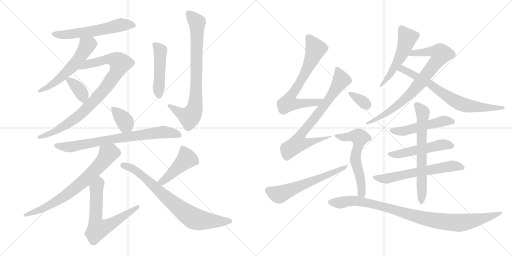
t = 0.00 s
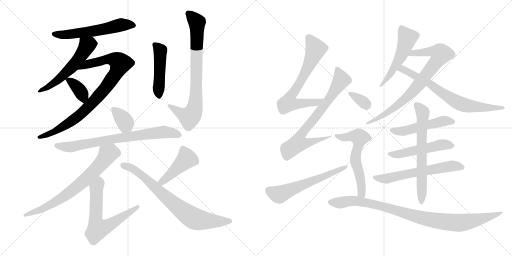
t = 3.76 s
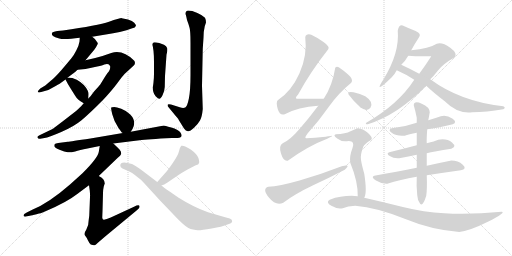
t = 7.52 s
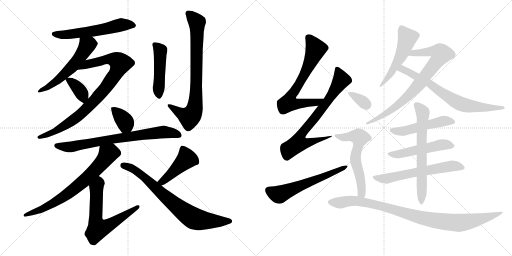
t = 11.28 s
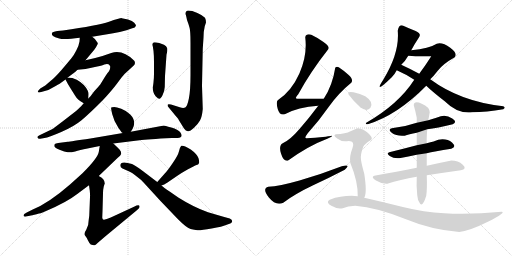
t = 15.04 s
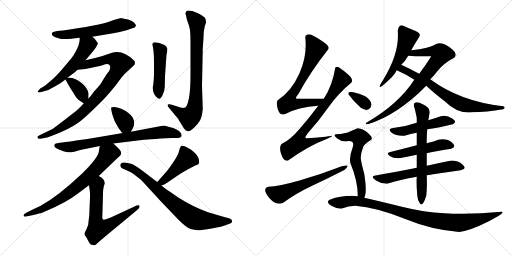
t = 18.80 s

The animated SVG that drew these frames (rendered in a browser with its animation timeline set to each time). Animation: 25 CSS @keyframes rules; one cycle of 18.80 s.

<svg version="1.1" viewBox="0 0 2048 1024" xmlns="http://www.w3.org/2000/svg">
  <g stroke="lightgray" stroke-dasharray="1,1" stroke-width="1" transform="scale(4, 4)">
    <line x1="0" y1="0" x2="256" y2="256"></line>
    <line x1="256" y1="0" x2="0" y2="256"></line>
    <line x1="128" y1="0" x2="128" y2="256"></line>
    <line x1="0" y1="128" x2="256" y2="128"></line>
    <line x1="256" y1="0" x2="512" y2="256"></line>
    <line x1="512" y1="0" x2="256" y2="256"></line>
    <line x1="384" y1="0" x2="384" y2="256"></line>
    <line x1="256" y1="128" x2="512" y2="128"></line>
  </g>
<g transform="scale(1, -1) translate(0, -850)">
   <style type="text/css">
    @keyframes keyframes0 {
      from {
       stroke: black;
       stroke-dashoffset: 578;
       stroke-width: 128;
       }
       65% {
       animation-timing-function: step-end;
       stroke: black;
       stroke-dashoffset: 0;
       stroke-width: 128;
       }
       to {
       stroke: black;
       stroke-width: 1024;
       }
       }
       #make-me-a-hanzi-animation-0 {
         animation: keyframes0 0.720378s both;
         animation-delay: 0.000000s;
         animation-timing-function: linear;
       }
    @keyframes keyframes1 {
      from {
       stroke: black;
       stroke-dashoffset: 555;
       stroke-width: 128;
       }
       64% {
       animation-timing-function: step-end;
       stroke: black;
       stroke-dashoffset: 0;
       stroke-width: 128;
       }
       to {
       stroke: black;
       stroke-width: 1024;
       }
       }
       #make-me-a-hanzi-animation-1 {
         animation: keyframes1 0.701660s both;
         animation-delay: 0.720378s;
         animation-timing-function: linear;
       }
    @keyframes keyframes2 {
      from {
       stroke: black;
       stroke-dashoffset: 886;
       stroke-width: 128;
       }
       74% {
       animation-timing-function: step-end;
       stroke: black;
       stroke-dashoffset: 0;
       stroke-width: 128;
       }
       to {
       stroke: black;
       stroke-width: 1024;
       }
       }
       #make-me-a-hanzi-animation-2 {
         animation: keyframes2 0.971029s both;
         animation-delay: 1.422038s;
         animation-timing-function: linear;
       }
    @keyframes keyframes3 {
      from {
       stroke: black;
       stroke-dashoffset: 363;
       stroke-width: 128;
       }
       54% {
       animation-timing-function: step-end;
       stroke: black;
       stroke-dashoffset: 0;
       stroke-width: 128;
       }
       to {
       stroke: black;
       stroke-width: 1024;
       }
       }
       #make-me-a-hanzi-animation-3 {
         animation: keyframes3 0.545410s both;
         animation-delay: 2.393067s;
         animation-timing-function: linear;
       }
    @keyframes keyframes4 {
      from {
       stroke: black;
       stroke-dashoffset: 475;
       stroke-width: 128;
       }
       61% {
       animation-timing-function: step-end;
       stroke: black;
       stroke-dashoffset: 0;
       stroke-width: 128;
       }
       to {
       stroke: black;
       stroke-width: 1024;
       }
       }
       #make-me-a-hanzi-animation-4 {
         animation: keyframes4 0.636556s both;
         animation-delay: 2.938477s;
         animation-timing-function: linear;
       }
    @keyframes keyframes5 {
      from {
       stroke: black;
       stroke-dashoffset: 786;
       stroke-width: 128;
       }
       72% {
       animation-timing-function: step-end;
       stroke: black;
       stroke-dashoffset: 0;
       stroke-width: 128;
       }
       to {
       stroke: black;
       stroke-width: 1024;
       }
       }
       #make-me-a-hanzi-animation-5 {
         animation: keyframes5 0.889648s both;
         animation-delay: 3.575033s;
         animation-timing-function: linear;
       }
    @keyframes keyframes6 {
      from {
       stroke: black;
       stroke-dashoffset: 361;
       stroke-width: 128;
       }
       54% {
       animation-timing-function: step-end;
       stroke: black;
       stroke-dashoffset: 0;
       stroke-width: 128;
       }
       to {
       stroke: black;
       stroke-width: 1024;
       }
       }
       #make-me-a-hanzi-animation-6 {
         animation: keyframes6 0.543783s both;
         animation-delay: 4.464681s;
         animation-timing-function: linear;
       }
    @keyframes keyframes7 {
      from {
       stroke: black;
       stroke-dashoffset: 750;
       stroke-width: 128;
       }
       71% {
       animation-timing-function: step-end;
       stroke: black;
       stroke-dashoffset: 0;
       stroke-width: 128;
       }
       to {
       stroke: black;
       stroke-width: 1024;
       }
       }
       #make-me-a-hanzi-animation-7 {
         animation: keyframes7 0.860352s both;
         animation-delay: 5.008464s;
         animation-timing-function: linear;
       }
    @keyframes keyframes8 {
      from {
       stroke: black;
       stroke-dashoffset: 716;
       stroke-width: 128;
       }
       70% {
       animation-timing-function: step-end;
       stroke: black;
       stroke-dashoffset: 0;
       stroke-width: 128;
       }
       to {
       stroke: black;
       stroke-width: 1024;
       }
       }
       #make-me-a-hanzi-animation-8 {
         animation: keyframes8 0.832682s both;
         animation-delay: 5.868816s;
         animation-timing-function: linear;
       }
    @keyframes keyframes9 {
      from {
       stroke: black;
       stroke-dashoffset: 643;
       stroke-width: 128;
       }
       68% {
       animation-timing-function: step-end;
       stroke: black;
       stroke-dashoffset: 0;
       stroke-width: 128;
       }
       to {
       stroke: black;
       stroke-width: 1024;
       }
       }
       #make-me-a-hanzi-animation-9 {
         animation: keyframes9 0.773275s both;
         animation-delay: 6.701498s;
         animation-timing-function: linear;
       }
    @keyframes keyframes10 {
      from {
       stroke: black;
       stroke-dashoffset: 447;
       stroke-width: 128;
       }
       59% {
       animation-timing-function: step-end;
       stroke: black;
       stroke-dashoffset: 0;
       stroke-width: 128;
       }
       to {
       stroke: black;
       stroke-width: 1024;
       }
       }
       #make-me-a-hanzi-animation-10 {
         animation: keyframes10 0.613770s both;
         animation-delay: 7.474773s;
         animation-timing-function: linear;
       }
    @keyframes keyframes11 {
      from {
       stroke: black;
       stroke-dashoffset: 756;
       stroke-width: 128;
       }
       71% {
       animation-timing-function: step-end;
       stroke: black;
       stroke-dashoffset: 0;
       stroke-width: 128;
       }
       to {
       stroke: black;
       stroke-width: 1024;
       }
       }
       #make-me-a-hanzi-animation-11 {
         animation: keyframes11 0.865234s both;
         animation-delay: 8.088543s;
         animation-timing-function: linear;
       }
    @keyframes keyframes12 {
      from {
       stroke: black;
       stroke-dashoffset: 684;
       stroke-width: 128;
       }
       69% {
       animation-timing-function: step-end;
       stroke: black;
       stroke-dashoffset: 0;
       stroke-width: 128;
       }
       to {
       stroke: black;
       stroke-width: 1024;
       }
       }
       #make-me-a-hanzi-animation-12 {
         animation: keyframes12 0.806641s both;
         animation-delay: 8.953777s;
         animation-timing-function: linear;
       }
    @keyframes keyframes13 {
      from {
       stroke: black;
       stroke-dashoffset: 723;
       stroke-width: 128;
       }
       70% {
       animation-timing-function: step-end;
       stroke: black;
       stroke-dashoffset: 0;
       stroke-width: 128;
       }
       to {
       stroke: black;
       stroke-width: 1024;
       }
       }
       #make-me-a-hanzi-animation-13 {
         animation: keyframes13 0.838379s both;
         animation-delay: 9.760418s;
         animation-timing-function: linear;
       }
    @keyframes keyframes14 {
      from {
       stroke: black;
       stroke-dashoffset: 586;
       stroke-width: 128;
       }
       66% {
       animation-timing-function: step-end;
       stroke: black;
       stroke-dashoffset: 0;
       stroke-width: 128;
       }
       to {
       stroke: black;
       stroke-width: 1024;
       }
       }
       #make-me-a-hanzi-animation-14 {
         animation: keyframes14 0.726888s both;
         animation-delay: 10.598797s;
         animation-timing-function: linear;
       }
    @keyframes keyframes15 {
      from {
       stroke: black;
       stroke-dashoffset: 481;
       stroke-width: 128;
       }
       61% {
       animation-timing-function: step-end;
       stroke: black;
       stroke-dashoffset: 0;
       stroke-width: 128;
       }
       to {
       stroke: black;
       stroke-width: 1024;
       }
       }
       #make-me-a-hanzi-animation-15 {
         animation: keyframes15 0.641439s both;
         animation-delay: 11.325685s;
         animation-timing-function: linear;
       }
    @keyframes keyframes16 {
      from {
       stroke: black;
       stroke-dashoffset: 790;
       stroke-width: 128;
       }
       72% {
       animation-timing-function: step-end;
       stroke: black;
       stroke-dashoffset: 0;
       stroke-width: 128;
       }
       to {
       stroke: black;
       stroke-width: 1024;
       }
       }
       #make-me-a-hanzi-animation-16 {
         animation: keyframes16 0.892904s both;
         animation-delay: 11.967124s;
         animation-timing-function: linear;
       }
    @keyframes keyframes17 {
      from {
       stroke: black;
       stroke-dashoffset: 704;
       stroke-width: 128;
       }
       70% {
       animation-timing-function: step-end;
       stroke: black;
       stroke-dashoffset: 0;
       stroke-width: 128;
       }
       to {
       stroke: black;
       stroke-width: 1024;
       }
       }
       #make-me-a-hanzi-animation-17 {
         animation: keyframes17 0.822917s both;
         animation-delay: 12.860028s;
         animation-timing-function: linear;
       }
    @keyframes keyframes18 {
      from {
       stroke: black;
       stroke-dashoffset: 503;
       stroke-width: 128;
       }
       62% {
       animation-timing-function: step-end;
       stroke: black;
       stroke-dashoffset: 0;
       stroke-width: 128;
       }
       to {
       stroke: black;
       stroke-width: 1024;
       }
       }
       #make-me-a-hanzi-animation-18 {
         animation: keyframes18 0.659342s both;
         animation-delay: 13.682945s;
         animation-timing-function: linear;
       }
    @keyframes keyframes19 {
      from {
       stroke: black;
       stroke-dashoffset: 498;
       stroke-width: 128;
       }
       62% {
       animation-timing-function: step-end;
       stroke: black;
       stroke-dashoffset: 0;
       stroke-width: 128;
       }
       to {
       stroke: black;
       stroke-width: 1024;
       }
       }
       #make-me-a-hanzi-animation-19 {
         animation: keyframes19 0.655273s both;
         animation-delay: 14.342287s;
         animation-timing-function: linear;
       }
    @keyframes keyframes20 {
      from {
       stroke: black;
       stroke-dashoffset: 607;
       stroke-width: 128;
       }
       66% {
       animation-timing-function: step-end;
       stroke: black;
       stroke-dashoffset: 0;
       stroke-width: 128;
       }
       to {
       stroke: black;
       stroke-width: 1024;
       }
       }
       #make-me-a-hanzi-animation-20 {
         animation: keyframes20 0.743978s both;
         animation-delay: 14.997560s;
         animation-timing-function: linear;
       }
    @keyframes keyframes21 {
      from {
       stroke: black;
       stroke-dashoffset: 653;
       stroke-width: 128;
       }
       68% {
       animation-timing-function: step-end;
       stroke: black;
       stroke-dashoffset: 0;
       stroke-width: 128;
       }
       to {
       stroke: black;
       stroke-width: 1024;
       }
       }
       #make-me-a-hanzi-animation-21 {
         animation: keyframes21 0.781413s both;
         animation-delay: 15.741538s;
         animation-timing-function: linear;
       }
    @keyframes keyframes22 {
      from {
       stroke: black;
       stroke-dashoffset: 333;
       stroke-width: 128;
       }
       52% {
       animation-timing-function: step-end;
       stroke: black;
       stroke-dashoffset: 0;
       stroke-width: 128;
       }
       to {
       stroke: black;
       stroke-width: 1024;
       }
       }
       #make-me-a-hanzi-animation-22 {
         animation: keyframes22 0.520996s both;
         animation-delay: 16.522951s;
         animation-timing-function: linear;
       }
    @keyframes keyframes23 {
      from {
       stroke: black;
       stroke-dashoffset: 589;
       stroke-width: 128;
       }
       66% {
       animation-timing-function: step-end;
       stroke: black;
       stroke-dashoffset: 0;
       stroke-width: 128;
       }
       to {
       stroke: black;
       stroke-width: 1024;
       }
       }
       #make-me-a-hanzi-animation-23 {
         animation: keyframes23 0.729329s both;
         animation-delay: 17.043947s;
         animation-timing-function: linear;
       }
    @keyframes keyframes24 {
      from {
       stroke: black;
       stroke-dashoffset: 955;
       stroke-width: 128;
       }
       76% {
       animation-timing-function: step-end;
       stroke: black;
       stroke-dashoffset: 0;
       stroke-width: 128;
       }
       to {
       stroke: black;
       stroke-width: 1024;
       }
       }
       #make-me-a-hanzi-animation-24 {
         animation: keyframes24 1.027181s both;
         animation-delay: 17.773276s;
         animation-timing-function: linear;
       }
</style>
<path d="M 544.0 748.0 Q 544.0 752.0 537.0 759.5 Q 530.0 767.0 512.0 772.0 Q 494.0 777.0 487.0 777.5 Q 480.0 778.0 436.0 763.5 Q 392.0 749.0 252.0 728.0 L 229.0 726.0 Q 209.0 723.0 207.5 717.0 Q 206.0 711.0 212.0 706.5 Q 218.0 702.0 237.0 696.0 Q 256.0 690.0 319.0 699.0 L 369.0 703.0 L 447.0 716.0 Q 472.0 719.0 506.0 729.0 L 529.0 737.0 Q 538.0 740.0 540.0 741.0 L 544.0 748.0 Z" fill="lightgray"></path> 
<path d="M 319.0 699.0 L 318.0 684.0 Q 316.0 669.0 305.0 648.0 Q 294.0 626.0 284.0 615.0 Q 274.0 603.0 246.0 570.0 Q 217.0 537.0 202.0 526.0 L 181.0 508.0 L 161.0 496.0 Q 153.0 488.0 152.0 486.0 Q 150.0 484.0 153.0 481.0 Q 158.0 479.0 165.0 482.0 L 179.0 486.0 Q 193.0 489.0 208.0 498.0 Q 222.0 506.0 231.0 511.0 Q 240.0 515.0 244.0 519.0 L 262.0 532.0 L 271.0 540.0 L 295.0 558.0 Q 301.0 562.0 310.0 571.0 L 342.0 609.0 L 377.0 651.0 Q 393.0 674.0 391.0 678.0 Q 382.0 695.0 369.0 703.0 C 345.0 721.0 321.0 729.0 319.0 699.0 Z" fill="lightgray"></path> 
<path d="M 335.0 437.0 L 328.0 429.0 Q 323.0 423.0 303.0 405.0 L 250.0 364.0 Q 212.0 335.0 210.0 334.0 L 158.0 309.0 Q 148.0 305.0 150.0 300.0 Q 151.0 294.0 161.0 295.0 L 178.0 298.0 Q 194.0 300.0 245.0 322.0 Q 296.0 344.0 326.0 369.0 Q 355.0 393.0 410.0 448.0 Q 446.0 486.0 469.0 517.0 Q 492.0 548.0 498.0 554.0 L 534.0 587.0 Q 544.0 596.0 537.0 607.0 Q 491.0 653.0 445.0 638.0 L 410.0 626.0 Q 380.0 617.0 342.0 609.0 C 313.0 603.0 280.0 568.0 310.0 571.0 L 342.0 574.0 Q 366.0 580.0 389.0 584.0 Q 411.0 588.0 417.0 592.0 Q 427.0 595.0 434.0 593.0 Q 439.0 589.0 441.0 584.0 Q 441.0 570.0 436.0 565.0 Q 430.0 559.0 428.0 555.0 L 420.0 543.0 L 401.0 512.0 Q 394.0 503.0 377.0 485.0 L 362.0 465.0 L 353.0 456.0 L 335.0 437.0 Z" fill="lightgray"></path> 
<path d="M 262.0 532.0 Q 270.0 516.0 280.0 500.0 L 300.0 468.0 Q 304.0 460.0 315.0 450.0 Q 322.0 445.0 335.0 437.0 C 351.0 427.0 351.0 427.0 353.0 456.0 L 354.0 470.0 Q 355.0 479.0 351.0 487.0 Q 338.0 514.0 307.0 531.0 Q 290.0 540.0 271.0 540.0 C 258.0 540.0 258.0 540.0 262.0 532.0 Z" fill="lightgray"></path> 
<path d="M 616.0 556.0 Q 616.0 540.0 614.0 521.5 Q 612.0 503.0 611.0 502.0 Q 611.0 477.0 622.5 465.5 Q 634.0 454.0 638.0 455.0 Q 643.0 455.0 650.5 470.0 Q 658.0 485.0 659.0 502.0 L 660.0 546.0 L 666.0 631.0 Q 671.0 650.0 668.5 658.0 Q 666.0 666.0 656.0 671.0 L 637.0 678.0 Q 616.0 683.0 612.5 679.5 Q 609.0 676.0 609.0 671.0 Q 616.0 654.0 616.0 601.0 L 616.0 556.0 Z" fill="lightgray"></path> 
<path d="M 742.0 794.0 Q 744.0 790.0 748.0 770.0 Q 755.0 752.0 758.5 738.0 Q 762.0 724.0 762.0 680.0 L 762.0 551.0 Q 762.0 488.0 755.5 456.0 Q 749.0 424.0 741.0 420.0 Q 733.0 416.0 719.0 421.0 L 684.0 432.0 Q 674.0 435.0 671.0 432.0 Q 668.0 427.0 675.0 420.0 L 694.0 397.0 Q 700.0 389.0 707.5 381.5 Q 715.0 374.0 715.0 370.0 L 736.0 336.0 Q 743.0 326.0 751.5 325.0 Q 760.0 324.0 776.0 339.0 Q 792.0 354.0 800.0 368.0 Q 808.0 382.0 811.0 414.0 L 808.0 507.0 L 811.0 655.0 L 814.0 699.0 Q 814.0 725.0 819.0 745.0 L 824.0 760.0 Q 825.0 768.0 820.0 779.0 Q 812.0 789.0 789.5 798.5 Q 767.0 808.0 753.0 808.0 Q 742.0 808.0 742.0 794.0 Z" fill="lightgray"></path> 
<path d="M 523.0 323.0 L 530.0 334.0 Q 547.0 365.0 521.0 392.0 Q 504.0 408.0 485.0 415.0 Q 466.0 422.0 457.0 422.0 Q 447.0 422.0 445.0 420.0 Q 443.0 418.0 449.0 393.0 Q 455.0 367.0 474.0 338.0 L 483.0 326.0 Q 485.0 321.0 491.0 318.0 C 511.0 305.0 511.0 305.0 523.0 323.0 Z" fill="lightgray"></path> 
<path d="M 453.0 276.0 L 558.0 289.0 Q 588.0 293.0 688.0 298.0 L 710.0 298.0 Q 736.0 300.0 721.0 321.0 Q 713.0 332.0 685.0 340.0 Q 657.0 348.0 656.0 348.0 L 523.0 323.0 L 491.0 318.0 L 362.0 296.0 Q 282.0 284.0 271.0 283.0 L 233.0 278.0 Q 222.0 276.0 219.5 274.0 Q 217.0 272.0 217.0 266.0 Q 217.0 260.0 238.0 251.0 Q 259.0 242.0 271.0 241.0 Q 283.0 240.0 300.5 244.5 Q 318.0 249.0 350.0 256.0 L 399.0 266.0 L 453.0 276.0 Z" fill="lightgray"></path> 
<path d="M 395.0 146.0 L 470.0 218.0 Q 483.0 228.0 485.0 235.0 Q 485.0 245.0 478.0 252.0 Q 456.0 274.0 453.0 276.0 C 431.0 296.0 404.0 296.0 399.0 266.0 L 395.0 242.0 Q 390.0 217.0 331.0 158.0 L 280.0 112.0 Q 195.0 38.0 131.0 12.0 L 107.0 0.0 Q 94.0 -7.0 94.0 -11.0 Q 94.0 -20.0 109.0 -15.0 L 129.0 -11.0 Q 130.0 -11.0 133.0 -10.0 L 146.0 -7.0 L 156.0 -4.0 Q 162.0 -3.0 163.0 -3.0 L 182.0 5.0 Q 267.0 41.0 309.0 74.0 L 356.0 109.0 L 395.0 146.0 Z" fill="lightgray"></path> 
<path d="M 356.0 -21.0 L 355.0 -28.0 Q 355.0 -53.0 345.0 -69.0 Q 334.0 -85.0 340.0 -92.0 Q 346.0 -99.0 351.0 -110.0 Q 356.0 -121.0 363.0 -128.0 Q 371.0 -130.0 376.0 -131.0 Q 380.0 -132.0 385.0 -127.0 Q 390.0 -122.0 423.0 -94.0 L 545.0 7.0 Q 560.0 19.0 558.0 24.0 Q 558.0 34.0 536.0 23.0 L 443.0 -20.0 Q 420.0 -31.0 412.0 -28.0 Q 409.0 -24.0 409.0 -20.0 L 410.0 5.0 L 412.0 76.0 Q 412.0 92.0 415.0 104.0 Q 418.0 115.0 419.0 116.0 Q 419.0 135.0 395.0 146.0 C 369.0 161.0 352.0 139.0 356.0 109.0 L 359.0 88.0 Q 361.0 69.0 360.0 62.0 L 357.0 -13.0 L 356.0 -21.0 Z" fill="lightgray"></path> 
<path d="M 646.0 108.0 L 657.0 112.0 Q 660.0 115.0 670.0 120.0 L 708.0 146.0 Q 725.0 158.0 752.0 173.0 Q 778.0 187.0 786.0 190.0 Q 794.0 192.0 795.0 196.0 Q 799.0 200.0 794.0 217.0 Q 789.0 233.0 763.0 252.0 Q 737.0 270.0 725.0 267.0 Q 720.0 262.0 716.0 245.0 Q 712.0 228.0 691.0 198.0 Q 670.0 167.0 660.0 157.0 L 629.0 122.0 C 609.0 100.0 618.0 98.0 646.0 108.0 Z" fill="lightgray"></path> 
<path d="M 481.0 188.0 Q 481.0 180.0 490.0 176.0 L 517.0 164.0 Q 528.0 160.0 547.0 144.0 Q 568.0 129.0 577.0 117.0 L 643.0 45.0 L 713.0 -28.0 Q 747.0 -62.0 762.5 -66.0 Q 778.0 -70.0 790.0 -71.0 Q 802.0 -72.0 846.5 -64.0 Q 891.0 -56.0 904.0 -50.0 L 921.0 -44.0 Q 927.0 -42.0 928.5 -35.5 Q 930.0 -29.0 919.0 -24.0 L 897.0 -18.0 L 832.0 1.0 Q 775.0 21.0 713.0 60.0 L 680.0 83.0 Q 653.0 101.0 646.0 108.0 L 629.0 122.0 L 571.0 166.0 Q 541.0 189.0 528.0 194.0 Q 481.0 209.0 481.0 188.0 Z" fill="lightgray"></path> 
<path d="M 1295.0 455.5 L 1189.0 455.5 Q 1176.0 455.5 1193.0 473.5 Q 1242.0 563.5 1313.0 653.5 Q 1321.0 663.5 1294.0 682.5 Q 1267.0 701.5 1245.0 711.5 Q 1224.0 716.5 1221.0 701.5 Q 1230.0 629.5 1198.0 557.5 Q 1166.0 485.5 1111.0 449.5 Q 1103.0 441.5 1111.0 414.5 Q 1119.0 386.5 1139.0 393.5 Q 1192.0 422.5 1273.0 427.5 C 1303.0 429.5 1325.0 455.5 1295.0 455.5 Z" fill="lightgray"></path> 
<path d="M 1355.0 581.5 Q 1345.0 584.5 1341.0 579.5 Q 1330.0 508.5 1295.0 455.5 L 1273.0 427.5 Q 1237.0 379.5 1198.0 334.0 Q 1159.0 288.5 1131.0 277.5 Q 1114.0 268.5 1124.0 236.0 Q 1134.0 203.5 1151.0 207.5 Q 1234.0 267.5 1309.0 295.5 Q 1338.0 307.5 1324.5 306.5 Q 1311.0 305.5 1303.0 303.5 Q 1256.0 298.5 1227.0 297.5 Q 1214.0 295.5 1231.0 317.5 Q 1279.0 370.5 1316.0 424.0 Q 1353.0 477.5 1405.0 519.5 Q 1415.0 532.5 1393.5 551.5 Q 1372.0 570.5 1355.0 581.5 Z" fill="lightgray"></path> 
<path d="M 1133.0 39.5 Q 1184.0 76.5 1250.5 108.0 Q 1317.0 139.5 1379.0 171.5 Q 1407.0 194.5 1367.0 185.5 Q 1279.0 151.5 1198.0 128.5 Q 1117.0 105.5 1073.0 103.5 Q 1047.0 95.5 1075.5 60.5 Q 1104.0 25.5 1133.0 39.5 Z" fill="lightgray"></path> 
<path d="M 1613.0 747.5 Q 1596.0 753.5 1591.0 727.5 Q 1599.0 638.5 1533.0 531.5 Q 1491.0 467.5 1567.0 541.5 Q 1580.0 555.5 1587.0 569.5 L 1605.0 591.5 Q 1620.0 604.5 1633.0 627.5 L 1645.0 649.5 Q 1658.0 674.5 1675.0 699.5 Q 1688.0 715.5 1662.5 726.0 Q 1637.0 736.5 1613.0 747.5 Z" fill="lightgray"></path> 
<path d="M 1657.0 531.5 Q 1594.0 433.5 1465.0 359.5 Q 1459.0 351.5 1471.0 353.5 Q 1589.0 389.5 1705.0 507.5 L 1721.0 533.5 Q 1734.0 545.5 1751.0 567.5 Q 1771.0 594.5 1819.0 621.5 Q 1832.0 636.5 1801.0 659.5 Q 1769.0 682.5 1747.0 675.5 Q 1717.0 656.5 1645.0 649.5 C 1615.0 646.5 1603.0 629.5 1633.0 627.5 Q 1676.0 623.5 1725.0 625.5 Q 1701.0 587.5 1677.0 555.5 L 1657.0 531.5 Z" fill="lightgray"></path> 
<path d="M 1587.0 569.5 Q 1628.0 551.5 1657.0 531.5 L 1705.0 507.5 Q 1731.0 482.5 1779.0 445.5 Q 1831.0 393.5 1889.0 401.5 Q 1946.0 401.5 2013.0 413.5 Q 2025.0 420.5 2013.0 425.5 Q 1841.0 444.5 1721.0 533.5 L 1677.0 555.5 Q 1642.0 574.5 1605.0 591.5 C 1578.0 604.5 1560.0 581.5 1587.0 569.5 Z" fill="lightgray"></path> 
<path d="M 1709.0 333.5 Q 1748.0 337.5 1811.0 353.5 Q 1831.0 361.5 1809.0 376.5 Q 1787.0 391.5 1763.0 385.5 Q 1741.0 377.5 1713.0 369.5 L 1667.0 359.5 Q 1618.0 342.5 1567.0 337.5 Q 1549.0 331.5 1568.0 318.0 Q 1587.0 304.5 1619.0 307.5 Q 1635.0 313.5 1667.0 319.5 L 1709.0 333.5 Z" fill="lightgray"></path> 
<path d="M 1707.0 237.5 Q 1736.0 244.5 1805.0 255.5 Q 1828.0 262.5 1808.0 280.0 Q 1788.0 297.5 1753.0 291.5 Q 1739.0 285.5 1707.0 277.5 L 1667.0 269.5 Q 1618.0 256.5 1557.0 241.5 Q 1543.0 236.5 1559.0 226.0 Q 1575.0 215.5 1597.0 217.5 Q 1635.0 224.5 1667.0 231.5 L 1707.0 237.5 Z" fill="lightgray"></path> 
<path d="M 1707.0 149.5 Q 1772.0 159.5 1843.0 169.5 Q 1870.0 174.5 1851.0 191.5 Q 1832.0 208.5 1801.0 207.5 Q 1751.0 197.5 1707.0 187.5 L 1667.0 179.5 Q 1589.0 164.5 1497.0 147.5 Q 1482.0 142.5 1504.0 128.5 Q 1526.0 114.5 1549.0 115.5 Q 1600.0 132.5 1667.0 143.5 L 1707.0 149.5 Z" fill="lightgray"></path> 
<path d="M 1667.0 143.5 Q 1665.0 110.5 1669.0 69.5 Q 1670.0 47.5 1680.5 35.0 Q 1691.0 22.5 1705.0 67.5 Q 1709.0 96.5 1707.0 149.5 L 1707.0 187.5 L 1707.0 237.5 L 1707.0 277.5 Q 1706.0 297.5 1709.0 333.5 L 1713.0 369.5 Q 1716.0 383.5 1719.0 401.5 Q 1718.0 422.5 1687.0 435.5 Q 1656.0 448.5 1655.0 429.5 Q 1662.0 405.5 1667.0 379.5 L 1667.0 359.5 L 1667.0 319.5 L 1667.0 269.5 L 1667.0 231.5 L 1667.0 179.5 L 1667.0 143.5 Z" fill="lightgray"></path> 
<path d="M 1395.0 471.5 Q 1415.0 444.5 1441.0 421.5 Q 1471.0 399.5 1482.5 421.5 Q 1494.0 443.5 1461.0 465.5 Q 1441.0 475.5 1414.0 481.0 Q 1387.0 486.5 1395.0 471.5 Z" fill="lightgray"></path> 
<path d="M 1457.0 59.5 Q 1469.0 78.5 1457.0 155.5 Q 1447.0 191.5 1444.0 210.5 Q 1440.0 229.5 1453.0 263.5 Q 1457.0 274.5 1485.0 291.5 Q 1493.0 299.5 1472.0 318.5 Q 1451.0 336.5 1431.0 337.5 Q 1420.0 334.5 1402.0 325.5 Q 1383.0 315.5 1343.0 313.5 Q 1330.0 309.5 1349.0 296.5 Q 1367.0 282.5 1387.0 285.5 Q 1422.0 290.5 1410.0 258.5 Q 1397.0 225.5 1401.0 199.5 Q 1432.0 124.5 1431.0 65.5 C 1431.0 35.5 1446.0 31.5 1457.0 59.5 Z" fill="lightgray"></path> 
<path d="M 1431.0 65.5 Q 1373.0 70.5 1319.0 51.5 Q 1301.0 41.5 1325.5 27.0 Q 1350.0 12.5 1371.0 17.5 Q 1391.0 26.5 1421.0 27.5 Q 1508.0 20.5 1618.5 -25.0 Q 1729.0 -70.5 1837.0 -77.5 Q 1882.0 -71.5 1953.5 -35.5 Q 2025.0 0.5 2007.0 3.5 Q 1880.0 -8.5 1777.0 -2.5 Q 1696.0 1.5 1611.5 22.5 Q 1527.0 43.5 1457.0 59.5 L 1431.0 65.5 Z" fill="lightgray"></path> 
      <clipPath id="make-me-a-hanzi-clip-0">
      <path d="M 544.0 748.0 Q 544.0 752.0 537.0 759.5 Q 530.0 767.0 512.0 772.0 Q 494.0 777.0 487.0 777.5 Q 480.0 778.0 436.0 763.5 Q 392.0 749.0 252.0 728.0 L 229.0 726.0 Q 209.0 723.0 207.5 717.0 Q 206.0 711.0 212.0 706.5 Q 218.0 702.0 237.0 696.0 Q 256.0 690.0 319.0 699.0 L 369.0 703.0 L 447.0 716.0 Q 472.0 719.0 506.0 729.0 L 529.0 737.0 Q 538.0 740.0 540.0 741.0 L 544.0 748.0 Z" fill="lightgray"></path>
      </clipPath>
      <path clip-path="url(#make-me-a-hanzi-clip-0)" d="M 215.0 714.0 L 273.0 712.0 L 373.0 725.0 L 487.0 751.0 L 533.0 749.0 " fill="none" id="make-me-a-hanzi-animation-0" stroke-dasharray="450 900" stroke-linecap="round"></path>

      <clipPath id="make-me-a-hanzi-clip-1">
      <path d="M 319.0 699.0 L 318.0 684.0 Q 316.0 669.0 305.0 648.0 Q 294.0 626.0 284.0 615.0 Q 274.0 603.0 246.0 570.0 Q 217.0 537.0 202.0 526.0 L 181.0 508.0 L 161.0 496.0 Q 153.0 488.0 152.0 486.0 Q 150.0 484.0 153.0 481.0 Q 158.0 479.0 165.0 482.0 L 179.0 486.0 Q 193.0 489.0 208.0 498.0 Q 222.0 506.0 231.0 511.0 Q 240.0 515.0 244.0 519.0 L 262.0 532.0 L 271.0 540.0 L 295.0 558.0 Q 301.0 562.0 310.0 571.0 L 342.0 609.0 L 377.0 651.0 Q 393.0 674.0 391.0 678.0 Q 382.0 695.0 369.0 703.0 C 345.0 721.0 321.0 729.0 319.0 699.0 Z" fill="lightgray"></path>
      </clipPath>
      <path clip-path="url(#make-me-a-hanzi-clip-1)" d="M 326.0 691.0 L 348.0 666.0 L 304.0 600.0 L 219.0 520.0 L 159.0 485.0 " fill="none" id="make-me-a-hanzi-animation-1" stroke-dasharray="427 854" stroke-linecap="round"></path>

      <clipPath id="make-me-a-hanzi-clip-2">
      <path d="M 335.0 437.0 L 328.0 429.0 Q 323.0 423.0 303.0 405.0 L 250.0 364.0 Q 212.0 335.0 210.0 334.0 L 158.0 309.0 Q 148.0 305.0 150.0 300.0 Q 151.0 294.0 161.0 295.0 L 178.0 298.0 Q 194.0 300.0 245.0 322.0 Q 296.0 344.0 326.0 369.0 Q 355.0 393.0 410.0 448.0 Q 446.0 486.0 469.0 517.0 Q 492.0 548.0 498.0 554.0 L 534.0 587.0 Q 544.0 596.0 537.0 607.0 Q 491.0 653.0 445.0 638.0 L 410.0 626.0 Q 380.0 617.0 342.0 609.0 C 313.0 603.0 280.0 568.0 310.0 571.0 L 342.0 574.0 Q 366.0 580.0 389.0 584.0 Q 411.0 588.0 417.0 592.0 Q 427.0 595.0 434.0 593.0 Q 439.0 589.0 441.0 584.0 Q 441.0 570.0 436.0 565.0 Q 430.0 559.0 428.0 555.0 L 420.0 543.0 L 401.0 512.0 Q 394.0 503.0 377.0 485.0 L 362.0 465.0 L 353.0 456.0 L 335.0 437.0 Z" fill="lightgray"></path>
      </clipPath>
      <path clip-path="url(#make-me-a-hanzi-clip-2)" d="M 315.0 575.0 L 353.0 595.0 L 434.0 614.0 L 466.0 608.0 L 482.0 596.0 L 465.0 558.0 L 436.0 517.0 L 342.0 411.0 L 298.0 373.0 L 231.0 329.0 L 157.0 301.0 " fill="none" id="make-me-a-hanzi-animation-2" stroke-dasharray="758 1516" stroke-linecap="round"></path>

      <clipPath id="make-me-a-hanzi-clip-3">
      <path d="M 262.0 532.0 Q 270.0 516.0 280.0 500.0 L 300.0 468.0 Q 304.0 460.0 315.0 450.0 Q 322.0 445.0 335.0 437.0 C 351.0 427.0 351.0 427.0 353.0 456.0 L 354.0 470.0 Q 355.0 479.0 351.0 487.0 Q 338.0 514.0 307.0 531.0 Q 290.0 540.0 271.0 540.0 C 258.0 540.0 258.0 540.0 262.0 532.0 Z" fill="lightgray"></path>
      </clipPath>
      <path clip-path="url(#make-me-a-hanzi-clip-3)" d="M 272.0 530.0 L 303.0 507.0 L 325.0 479.0 L 334.0 447.0 " fill="none" id="make-me-a-hanzi-animation-3" stroke-dasharray="235 470" stroke-linecap="round"></path>

      <clipPath id="make-me-a-hanzi-clip-4">
      <path d="M 616.0 556.0 Q 616.0 540.0 614.0 521.5 Q 612.0 503.0 611.0 502.0 Q 611.0 477.0 622.5 465.5 Q 634.0 454.0 638.0 455.0 Q 643.0 455.0 650.5 470.0 Q 658.0 485.0 659.0 502.0 L 660.0 546.0 L 666.0 631.0 Q 671.0 650.0 668.5 658.0 Q 666.0 666.0 656.0 671.0 L 637.0 678.0 Q 616.0 683.0 612.5 679.5 Q 609.0 676.0 609.0 671.0 Q 616.0 654.0 616.0 601.0 L 616.0 556.0 Z" fill="lightgray"></path>
      </clipPath>
      <path clip-path="url(#make-me-a-hanzi-clip-4)" d="M 618.0 672.0 L 642.0 644.0 L 637.0 462.0 " fill="none" id="make-me-a-hanzi-animation-4" stroke-dasharray="347 694" stroke-linecap="round"></path>

      <clipPath id="make-me-a-hanzi-clip-5">
      <path d="M 742.0 794.0 Q 744.0 790.0 748.0 770.0 Q 755.0 752.0 758.5 738.0 Q 762.0 724.0 762.0 680.0 L 762.0 551.0 Q 762.0 488.0 755.5 456.0 Q 749.0 424.0 741.0 420.0 Q 733.0 416.0 719.0 421.0 L 684.0 432.0 Q 674.0 435.0 671.0 432.0 Q 668.0 427.0 675.0 420.0 L 694.0 397.0 Q 700.0 389.0 707.5 381.5 Q 715.0 374.0 715.0 370.0 L 736.0 336.0 Q 743.0 326.0 751.5 325.0 Q 760.0 324.0 776.0 339.0 Q 792.0 354.0 800.0 368.0 Q 808.0 382.0 811.0 414.0 L 808.0 507.0 L 811.0 655.0 L 814.0 699.0 Q 814.0 725.0 819.0 745.0 L 824.0 760.0 Q 825.0 768.0 820.0 779.0 Q 812.0 789.0 789.5 798.5 Q 767.0 808.0 753.0 808.0 Q 742.0 808.0 742.0 794.0 Z" fill="lightgray"></path>
      </clipPath>
      <path clip-path="url(#make-me-a-hanzi-clip-5)" d="M 753.0 797.0 L 788.0 761.0 L 786.0 530.0 L 777.0 409.0 L 758.0 381.0 L 734.0 390.0 L 678.0 428.0 " fill="none" id="make-me-a-hanzi-animation-5" stroke-dasharray="658 1316" stroke-linecap="round"></path>

      <clipPath id="make-me-a-hanzi-clip-6">
      <path d="M 523.0 323.0 L 530.0 334.0 Q 547.0 365.0 521.0 392.0 Q 504.0 408.0 485.0 415.0 Q 466.0 422.0 457.0 422.0 Q 447.0 422.0 445.0 420.0 Q 443.0 418.0 449.0 393.0 Q 455.0 367.0 474.0 338.0 L 483.0 326.0 Q 485.0 321.0 491.0 318.0 C 511.0 305.0 511.0 305.0 523.0 323.0 Z" fill="lightgray"></path>
      </clipPath>
      <path clip-path="url(#make-me-a-hanzi-clip-6)" d="M 452.0 416.0 L 502.0 358.0 L 495.0 330.0 " fill="none" id="make-me-a-hanzi-animation-6" stroke-dasharray="233 466" stroke-linecap="round"></path>

      <clipPath id="make-me-a-hanzi-clip-7">
      <path d="M 453.0 276.0 L 558.0 289.0 Q 588.0 293.0 688.0 298.0 L 710.0 298.0 Q 736.0 300.0 721.0 321.0 Q 713.0 332.0 685.0 340.0 Q 657.0 348.0 656.0 348.0 L 523.0 323.0 L 491.0 318.0 L 362.0 296.0 Q 282.0 284.0 271.0 283.0 L 233.0 278.0 Q 222.0 276.0 219.5 274.0 Q 217.0 272.0 217.0 266.0 Q 217.0 260.0 238.0 251.0 Q 259.0 242.0 271.0 241.0 Q 283.0 240.0 300.5 244.5 Q 318.0 249.0 350.0 256.0 L 399.0 266.0 L 453.0 276.0 Z" fill="lightgray"></path>
      </clipPath>
      <path clip-path="url(#make-me-a-hanzi-clip-7)" d="M 226.0 268.0 L 289.0 263.0 L 429.0 290.0 L 653.0 322.0 L 714.0 310.0 " fill="none" id="make-me-a-hanzi-animation-7" stroke-dasharray="622 1244" stroke-linecap="round"></path>

      <clipPath id="make-me-a-hanzi-clip-8">
      <path d="M 395.0 146.0 L 470.0 218.0 Q 483.0 228.0 485.0 235.0 Q 485.0 245.0 478.0 252.0 Q 456.0 274.0 453.0 276.0 C 431.0 296.0 404.0 296.0 399.0 266.0 L 395.0 242.0 Q 390.0 217.0 331.0 158.0 L 280.0 112.0 Q 195.0 38.0 131.0 12.0 L 107.0 0.0 Q 94.0 -7.0 94.0 -11.0 Q 94.0 -20.0 109.0 -15.0 L 129.0 -11.0 Q 130.0 -11.0 133.0 -10.0 L 146.0 -7.0 L 156.0 -4.0 Q 162.0 -3.0 163.0 -3.0 L 182.0 5.0 Q 267.0 41.0 309.0 74.0 L 356.0 109.0 L 395.0 146.0 Z" fill="lightgray"></path>
      </clipPath>
      <path clip-path="url(#make-me-a-hanzi-clip-8)" d="M 472.0 237.0 L 453.0 240.0 L 432.0 234.0 L 353.0 142.0 L 252.0 61.0 L 185.0 21.0 L 102.0 -13.0 " fill="none" id="make-me-a-hanzi-animation-8" stroke-dasharray="588 1176" stroke-linecap="round"></path>

      <clipPath id="make-me-a-hanzi-clip-9">
      <path d="M 356.0 -21.0 L 355.0 -28.0 Q 355.0 -53.0 345.0 -69.0 Q 334.0 -85.0 340.0 -92.0 Q 346.0 -99.0 351.0 -110.0 Q 356.0 -121.0 363.0 -128.0 Q 371.0 -130.0 376.0 -131.0 Q 380.0 -132.0 385.0 -127.0 Q 390.0 -122.0 423.0 -94.0 L 545.0 7.0 Q 560.0 19.0 558.0 24.0 Q 558.0 34.0 536.0 23.0 L 443.0 -20.0 Q 420.0 -31.0 412.0 -28.0 Q 409.0 -24.0 409.0 -20.0 L 410.0 5.0 L 412.0 76.0 Q 412.0 92.0 415.0 104.0 Q 418.0 115.0 419.0 116.0 Q 419.0 135.0 395.0 146.0 C 369.0 161.0 352.0 139.0 356.0 109.0 L 359.0 88.0 Q 361.0 69.0 360.0 62.0 L 357.0 -13.0 L 356.0 -21.0 Z" fill="lightgray"></path>
      </clipPath>
      <path clip-path="url(#make-me-a-hanzi-clip-9)" d="M 397.0 134.0 L 398.0 121.0 L 385.0 97.0 L 382.0 -20.0 L 392.0 -65.0 L 438.0 -50.0 L 552.0 22.0 " fill="none" id="make-me-a-hanzi-animation-9" stroke-dasharray="515 1030" stroke-linecap="round"></path>

      <clipPath id="make-me-a-hanzi-clip-10">
      <path d="M 646.0 108.0 L 657.0 112.0 Q 660.0 115.0 670.0 120.0 L 708.0 146.0 Q 725.0 158.0 752.0 173.0 Q 778.0 187.0 786.0 190.0 Q 794.0 192.0 795.0 196.0 Q 799.0 200.0 794.0 217.0 Q 789.0 233.0 763.0 252.0 Q 737.0 270.0 725.0 267.0 Q 720.0 262.0 716.0 245.0 Q 712.0 228.0 691.0 198.0 Q 670.0 167.0 660.0 157.0 L 629.0 122.0 C 609.0 100.0 618.0 98.0 646.0 108.0 Z" fill="lightgray"></path>
      </clipPath>
      <path clip-path="url(#make-me-a-hanzi-clip-10)" d="M 729.0 259.0 L 741.0 235.0 L 742.0 209.0 L 649.0 123.0 L 638.0 124.0 " fill="none" id="make-me-a-hanzi-animation-10" stroke-dasharray="319 638" stroke-linecap="round"></path>

      <clipPath id="make-me-a-hanzi-clip-11">
      <path d="M 481.0 188.0 Q 481.0 180.0 490.0 176.0 L 517.0 164.0 Q 528.0 160.0 547.0 144.0 Q 568.0 129.0 577.0 117.0 L 643.0 45.0 L 713.0 -28.0 Q 747.0 -62.0 762.5 -66.0 Q 778.0 -70.0 790.0 -71.0 Q 802.0 -72.0 846.5 -64.0 Q 891.0 -56.0 904.0 -50.0 L 921.0 -44.0 Q 927.0 -42.0 928.5 -35.5 Q 930.0 -29.0 919.0 -24.0 L 897.0 -18.0 L 832.0 1.0 Q 775.0 21.0 713.0 60.0 L 680.0 83.0 Q 653.0 101.0 646.0 108.0 L 629.0 122.0 L 571.0 166.0 Q 541.0 189.0 528.0 194.0 Q 481.0 209.0 481.0 188.0 Z" fill="lightgray"></path>
      </clipPath>
      <path clip-path="url(#make-me-a-hanzi-clip-11)" d="M 493.0 188.0 L 512.0 186.0 L 555.0 159.0 L 690.0 39.0 L 772.0 -22.0 L 831.0 -34.0 L 918.0 -34.0 " fill="none" id="make-me-a-hanzi-animation-11" stroke-dasharray="628 1256" stroke-linecap="round"></path>

      <clipPath id="make-me-a-hanzi-clip-12">
      <path d="M 1295.0 455.5 L 1189.0 455.5 Q 1176.0 455.5 1193.0 473.5 Q 1242.0 563.5 1313.0 653.5 Q 1321.0 663.5 1294.0 682.5 Q 1267.0 701.5 1245.0 711.5 Q 1224.0 716.5 1221.0 701.5 Q 1230.0 629.5 1198.0 557.5 Q 1166.0 485.5 1111.0 449.5 Q 1103.0 441.5 1111.0 414.5 Q 1119.0 386.5 1139.0 393.5 Q 1192.0 422.5 1273.0 427.5 C 1303.0 429.5 1325.0 455.5 1295.0 455.5 Z" fill="lightgray"></path>
      </clipPath>
      <path clip-path="url(#make-me-a-hanzi-clip-12)" d="M 1237.0 697.5 L 1263.0 654.5 L 1219.0 554.5 L 1165.0 469.5 L 1155.0 439.5 L 1178.0 434.5 L 1266.0 440.5 L 1287.0 453.5 " fill="none" id="make-me-a-hanzi-animation-12" stroke-dasharray="556 1112" stroke-linecap="round"></path>

      <clipPath id="make-me-a-hanzi-clip-13">
      <path d="M 1355.0 581.5 Q 1345.0 584.5 1341.0 579.5 Q 1330.0 508.5 1295.0 455.5 L 1273.0 427.5 Q 1237.0 379.5 1198.0 334.0 Q 1159.0 288.5 1131.0 277.5 Q 1114.0 268.5 1124.0 236.0 Q 1134.0 203.5 1151.0 207.5 Q 1234.0 267.5 1309.0 295.5 Q 1338.0 307.5 1324.5 306.5 Q 1311.0 305.5 1303.0 303.5 Q 1256.0 298.5 1227.0 297.5 Q 1214.0 295.5 1231.0 317.5 Q 1279.0 370.5 1316.0 424.0 Q 1353.0 477.5 1405.0 519.5 Q 1415.0 532.5 1393.5 551.5 Q 1372.0 570.5 1355.0 581.5 Z" fill="lightgray"></path>
      </clipPath>
      <path clip-path="url(#make-me-a-hanzi-clip-13)" d="M 1350.0 569.5 L 1366.0 530.5 L 1289.0 416.5 L 1205.0 314.5 L 1194.0 278.5 L 1230.0 278.5 L 1308.0 301.5 " fill="none" id="make-me-a-hanzi-animation-13" stroke-dasharray="595 1190" stroke-linecap="round"></path>

      <clipPath id="make-me-a-hanzi-clip-14">
      <path d="M 1133.0 39.5 Q 1184.0 76.5 1250.5 108.0 Q 1317.0 139.5 1379.0 171.5 Q 1407.0 194.5 1367.0 185.5 Q 1279.0 151.5 1198.0 128.5 Q 1117.0 105.5 1073.0 103.5 Q 1047.0 95.5 1075.5 60.5 Q 1104.0 25.5 1133.0 39.5 Z" fill="lightgray"></path>
      </clipPath>
      <path clip-path="url(#make-me-a-hanzi-clip-14)" d="M 1075.0 88.5 L 1114.0 72.5 L 1369.0 174.5 L 1379.0 183.5 " fill="none" id="make-me-a-hanzi-animation-14" stroke-dasharray="458 916" stroke-linecap="round"></path>

      <clipPath id="make-me-a-hanzi-clip-15">
      <path d="M 1613.0 747.5 Q 1596.0 753.5 1591.0 727.5 Q 1599.0 638.5 1533.0 531.5 Q 1491.0 467.5 1567.0 541.5 Q 1580.0 555.5 1587.0 569.5 L 1605.0 591.5 Q 1620.0 604.5 1633.0 627.5 L 1645.0 649.5 Q 1658.0 674.5 1675.0 699.5 Q 1688.0 715.5 1662.5 726.0 Q 1637.0 736.5 1613.0 747.5 Z" fill="lightgray"></path>
      </clipPath>
      <path clip-path="url(#make-me-a-hanzi-clip-15)" d="M 1608.0 730.5 L 1630.0 698.5 L 1608.0 633.5 L 1556.0 550.5 L 1551.0 531.5 " fill="none" id="make-me-a-hanzi-animation-15" stroke-dasharray="353 706" stroke-linecap="round"></path>

      <clipPath id="make-me-a-hanzi-clip-16">
      <path d="M 1657.0 531.5 Q 1594.0 433.5 1465.0 359.5 Q 1459.0 351.5 1471.0 353.5 Q 1589.0 389.5 1705.0 507.5 L 1721.0 533.5 Q 1734.0 545.5 1751.0 567.5 Q 1771.0 594.5 1819.0 621.5 Q 1832.0 636.5 1801.0 659.5 Q 1769.0 682.5 1747.0 675.5 Q 1717.0 656.5 1645.0 649.5 C 1615.0 646.5 1603.0 629.5 1633.0 627.5 Q 1676.0 623.5 1725.0 625.5 Q 1701.0 587.5 1677.0 555.5 L 1657.0 531.5 Z" fill="lightgray"></path>
      </clipPath>
      <path clip-path="url(#make-me-a-hanzi-clip-16)" d="M 1641.0 630.5 L 1656.0 639.5 L 1726.0 645.5 L 1759.0 640.5 L 1764.0 634.5 L 1681.0 518.5 L 1623.0 457.5 L 1526.0 384.5 L 1474.0 362.5 " fill="none" id="make-me-a-hanzi-animation-16" stroke-dasharray="662 1324" stroke-linecap="round"></path>

      <clipPath id="make-me-a-hanzi-clip-17">
      <path d="M 1587.0 569.5 Q 1628.0 551.5 1657.0 531.5 L 1705.0 507.5 Q 1731.0 482.5 1779.0 445.5 Q 1831.0 393.5 1889.0 401.5 Q 1946.0 401.5 2013.0 413.5 Q 2025.0 420.5 2013.0 425.5 Q 1841.0 444.5 1721.0 533.5 L 1677.0 555.5 Q 1642.0 574.5 1605.0 591.5 C 1578.0 604.5 1560.0 581.5 1587.0 569.5 Z" fill="lightgray"></path>
      </clipPath>
      <path clip-path="url(#make-me-a-hanzi-clip-17)" d="M 1597.0 570.5 L 1609.0 574.5 L 1709.0 523.5 L 1801.0 456.5 L 1848.0 433.5 L 1925.0 420.5 L 2004.0 419.5 " fill="none" id="make-me-a-hanzi-animation-17" stroke-dasharray="576 1152" stroke-linecap="round"></path>

      <clipPath id="make-me-a-hanzi-clip-18">
      <path d="M 1709.0 333.5 Q 1748.0 337.5 1811.0 353.5 Q 1831.0 361.5 1809.0 376.5 Q 1787.0 391.5 1763.0 385.5 Q 1741.0 377.5 1713.0 369.5 L 1667.0 359.5 Q 1618.0 342.5 1567.0 337.5 Q 1549.0 331.5 1568.0 318.0 Q 1587.0 304.5 1619.0 307.5 Q 1635.0 313.5 1667.0 319.5 L 1709.0 333.5 Z" fill="lightgray"></path>
      </clipPath>
      <path clip-path="url(#make-me-a-hanzi-clip-18)" d="M 1568.0 327.5 L 1611.0 324.5 L 1773.0 366.5 L 1809.0 364.5 " fill="none" id="make-me-a-hanzi-animation-18" stroke-dasharray="375 750" stroke-linecap="round"></path>

      <clipPath id="make-me-a-hanzi-clip-19">
      <path d="M 1707.0 237.5 Q 1736.0 244.5 1805.0 255.5 Q 1828.0 262.5 1808.0 280.0 Q 1788.0 297.5 1753.0 291.5 Q 1739.0 285.5 1707.0 277.5 L 1667.0 269.5 Q 1618.0 256.5 1557.0 241.5 Q 1543.0 236.5 1559.0 226.0 Q 1575.0 215.5 1597.0 217.5 Q 1635.0 224.5 1667.0 231.5 L 1707.0 237.5 Z" fill="lightgray"></path>
      </clipPath>
      <path clip-path="url(#make-me-a-hanzi-clip-19)" d="M 1567.0 234.5 L 1602.0 234.5 L 1763.0 271.5 L 1805.0 267.5 " fill="none" id="make-me-a-hanzi-animation-19" stroke-dasharray="370 740" stroke-linecap="round"></path>

      <clipPath id="make-me-a-hanzi-clip-20">
      <path d="M 1707.0 149.5 Q 1772.0 159.5 1843.0 169.5 Q 1870.0 174.5 1851.0 191.5 Q 1832.0 208.5 1801.0 207.5 Q 1751.0 197.5 1707.0 187.5 L 1667.0 179.5 Q 1589.0 164.5 1497.0 147.5 Q 1482.0 142.5 1504.0 128.5 Q 1526.0 114.5 1549.0 115.5 Q 1600.0 132.5 1667.0 143.5 L 1707.0 149.5 Z" fill="lightgray"></path>
      </clipPath>
      <path clip-path="url(#make-me-a-hanzi-clip-20)" d="M 1501.0 138.5 L 1550.0 136.5 L 1798.0 185.5 L 1847.0 180.5 " fill="none" id="make-me-a-hanzi-animation-20" stroke-dasharray="479 958" stroke-linecap="round"></path>

      <clipPath id="make-me-a-hanzi-clip-21">
      <path d="M 1667.0 143.5 Q 1665.0 110.5 1669.0 69.5 Q 1670.0 47.5 1680.5 35.0 Q 1691.0 22.5 1705.0 67.5 Q 1709.0 96.5 1707.0 149.5 L 1707.0 187.5 L 1707.0 237.5 L 1707.0 277.5 Q 1706.0 297.5 1709.0 333.5 L 1713.0 369.5 Q 1716.0 383.5 1719.0 401.5 Q 1718.0 422.5 1687.0 435.5 Q 1656.0 448.5 1655.0 429.5 Q 1662.0 405.5 1667.0 379.5 L 1667.0 359.5 L 1667.0 319.5 L 1667.0 269.5 L 1667.0 231.5 L 1667.0 179.5 L 1667.0 143.5 Z" fill="lightgray"></path>
      </clipPath>
      <path clip-path="url(#make-me-a-hanzi-clip-21)" d="M 1666.0 430.5 L 1691.0 400.5 L 1686.0 42.5 " fill="none" id="make-me-a-hanzi-animation-21" stroke-dasharray="525 1050" stroke-linecap="round"></path>

      <clipPath id="make-me-a-hanzi-clip-22">
      <path d="M 1395.0 471.5 Q 1415.0 444.5 1441.0 421.5 Q 1471.0 399.5 1482.5 421.5 Q 1494.0 443.5 1461.0 465.5 Q 1441.0 475.5 1414.0 481.0 Q 1387.0 486.5 1395.0 471.5 Z" fill="lightgray"></path>
      </clipPath>
      <path clip-path="url(#make-me-a-hanzi-clip-22)" d="M 1405.0 475.5 L 1466.0 428.5 " fill="none" id="make-me-a-hanzi-animation-22" stroke-dasharray="205 410" stroke-linecap="round"></path>

      <clipPath id="make-me-a-hanzi-clip-23">
      <path d="M 1457.0 59.5 Q 1469.0 78.5 1457.0 155.5 Q 1447.0 191.5 1444.0 210.5 Q 1440.0 229.5 1453.0 263.5 Q 1457.0 274.5 1485.0 291.5 Q 1493.0 299.5 1472.0 318.5 Q 1451.0 336.5 1431.0 337.5 Q 1420.0 334.5 1402.0 325.5 Q 1383.0 315.5 1343.0 313.5 Q 1330.0 309.5 1349.0 296.5 Q 1367.0 282.5 1387.0 285.5 Q 1422.0 290.5 1410.0 258.5 Q 1397.0 225.5 1401.0 199.5 Q 1432.0 124.5 1431.0 65.5 C 1431.0 35.5 1446.0 31.5 1457.0 59.5 Z" fill="lightgray"></path>
      </clipPath>
      <path clip-path="url(#make-me-a-hanzi-clip-23)" d="M 1347.0 305.5 L 1380.0 300.5 L 1418.0 306.5 L 1438.0 299.5 L 1421.0 218.5 L 1441.0 142.5 L 1446.0 77.5 L 1452.0 65.5 " fill="none" id="make-me-a-hanzi-animation-23" stroke-dasharray="461 922" stroke-linecap="round"></path>

      <clipPath id="make-me-a-hanzi-clip-24">
      <path d="M 1431.0 65.5 Q 1373.0 70.5 1319.0 51.5 Q 1301.0 41.5 1325.5 27.0 Q 1350.0 12.5 1371.0 17.5 Q 1391.0 26.5 1421.0 27.5 Q 1508.0 20.5 1618.5 -25.0 Q 1729.0 -70.5 1837.0 -77.5 Q 1882.0 -71.5 1953.5 -35.5 Q 2025.0 0.5 2007.0 3.5 Q 1880.0 -8.5 1777.0 -2.5 Q 1696.0 1.5 1611.5 22.5 Q 1527.0 43.5 1457.0 59.5 L 1431.0 65.5 Z" fill="lightgray"></path>
      </clipPath>
      <path clip-path="url(#make-me-a-hanzi-clip-24)" d="M 1324.0 39.5 L 1423.0 47.5 L 1504.0 31.5 L 1693.0 -22.5 L 1833.0 -41.5 L 1961.0 -18.5 L 2007.0 -0.5 " fill="none" id="make-me-a-hanzi-animation-24" stroke-dasharray="827 1654" stroke-linecap="round"></path>

</g>
</svg>
